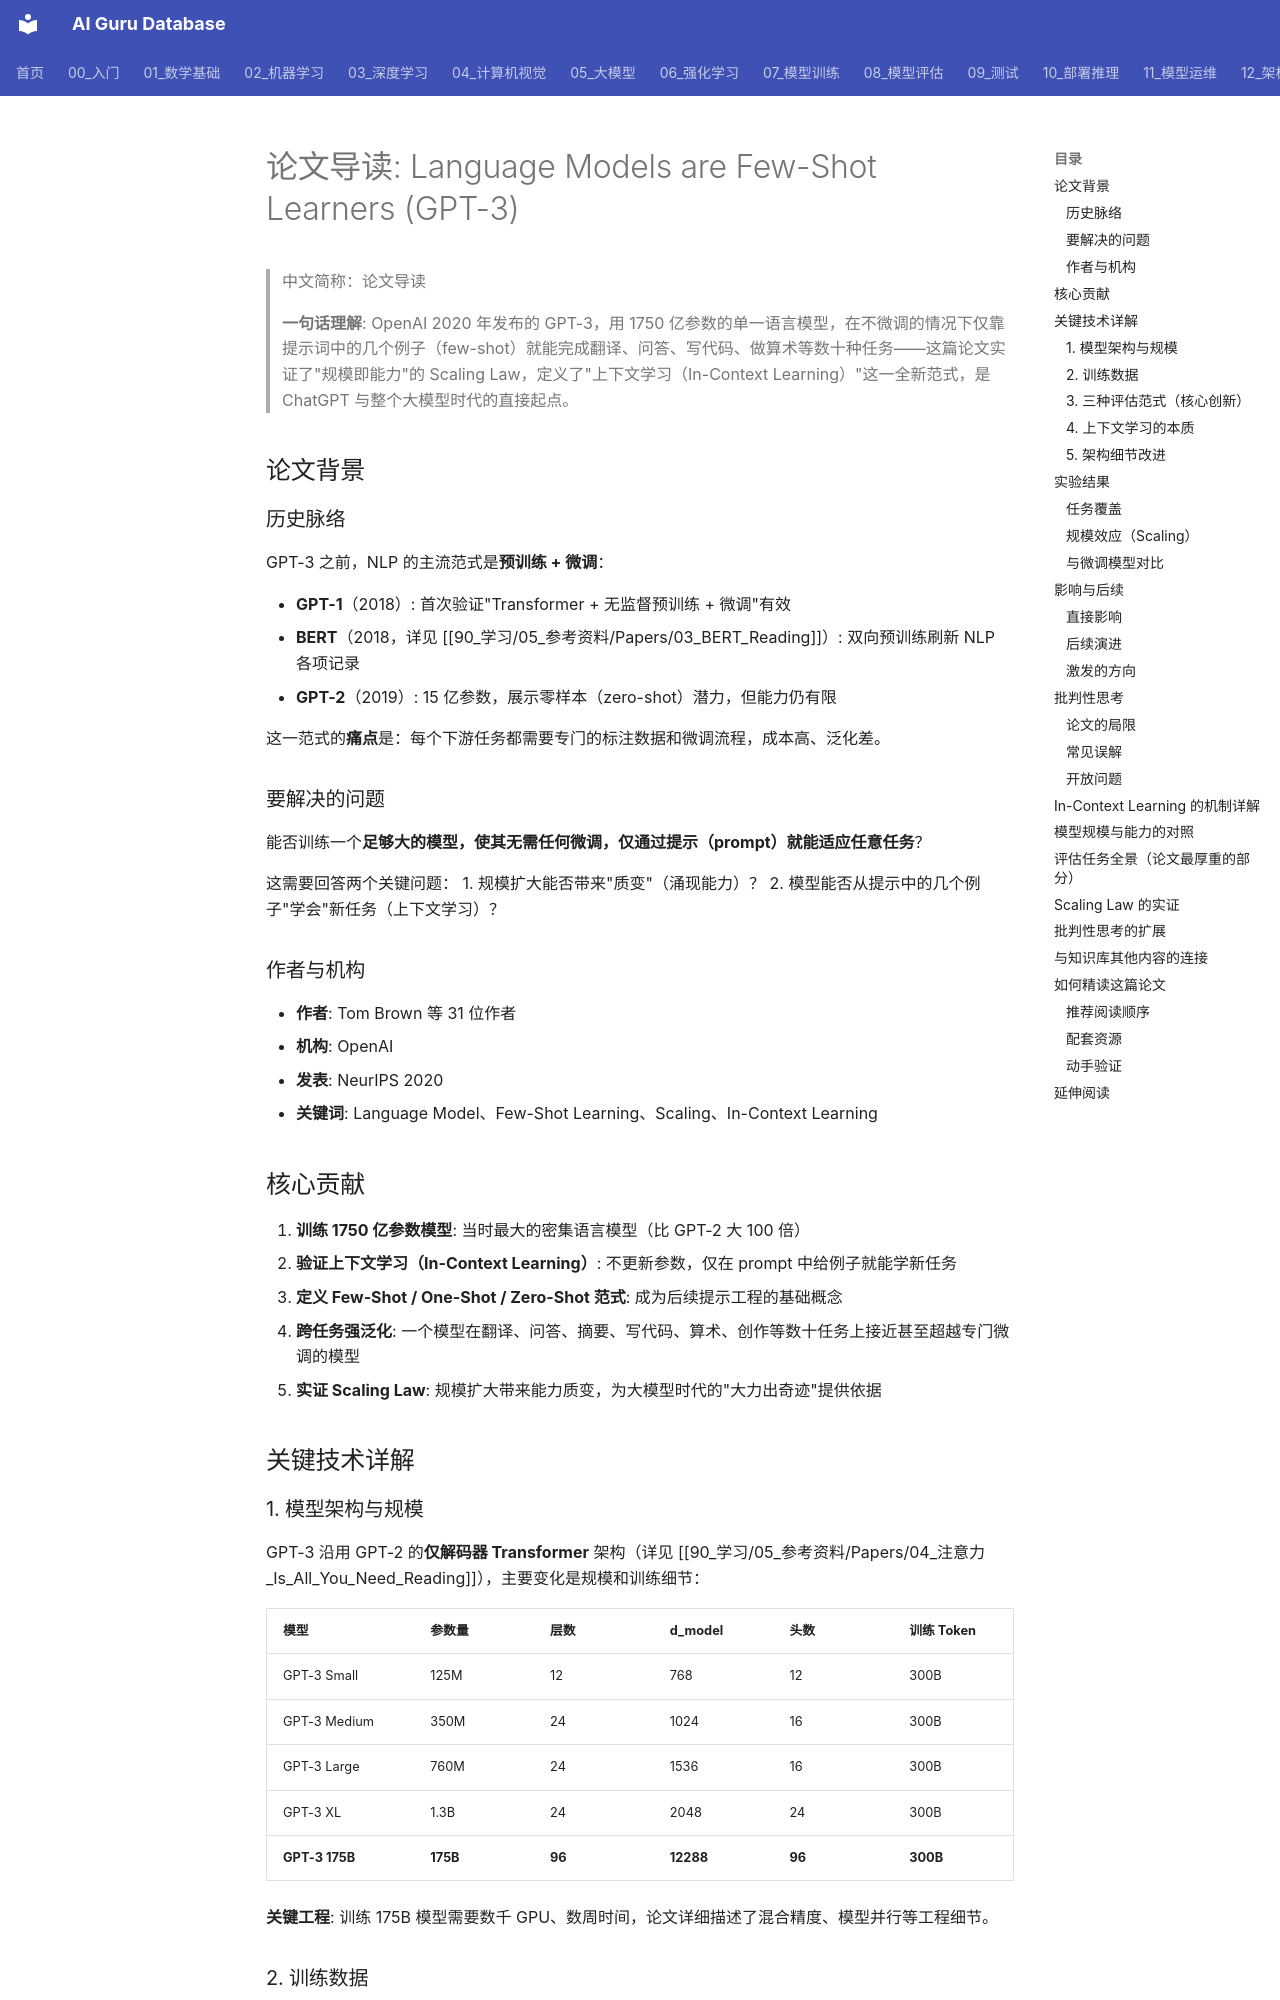

repository: ai-guru-global/ai-guru-database · page: 90_学习/05_参考资料/Papers/02_GPT3_Reading/index.html · generator: mkdocs

---
title: "论文导读: Language Models are Few-Shot Learners (GPT-3)"
category: "-references-papers"
tags:
  - paper
  - reading-guide
  - gpt3
  - llm
  - scaling
  - few-shot
  - brown
  - openai
  - foundational
summary: "Brown et al. (2020)《Language Models are Few-Shot Learners》论文导读 — 提出 1750 亿参数的 GPT-3，验证规模法则与上下文学习（In-Context Learning），开启大模型时代，是 ChatGPT 的直接前身。"
sources:
  - "https://arxiv.org/abs/2005.14165"
created: 2026-07-23
updated: 2026-07-23
lifecycle: reviewed
tier: supporting
aliases:
  - "GPT-3 Paper"
  - "Language Models are Few-Shot Learners"

name_zh: "论文导读"
---
# 论文导读: Language Models are Few-Shot Learners (GPT-3)

> 中文简称：论文导读

> **一句话理解**: OpenAI 2020 年发布的 GPT-3，用 1750 亿参数的单一语言模型，在不微调的情况下仅靠提示词中的几个例子（few-shot）就能完成翻译、问答、写代码、做算术等数十种任务——这篇论文实证了"规模即能力"的 Scaling Law，定义了"上下文学习（In-Context Learning）"这一全新范式，是 ChatGPT 与整个大模型时代的直接起点。

## 论文背景

### 历史脉络

GPT-3 之前，NLP 的主流范式是**预训练 + 微调**：

- **GPT-1**（2018）: 首次验证"Transformer + 无监督预训练 + 微调"有效
- **BERT**（2018，详见 [[90_学习/05_参考资料/Papers/03_BERT_Reading]]）: 双向预训练刷新 NLP 各项记录
- **GPT-2**（2019）: 15 亿参数，展示零样本（zero-shot）潜力，但能力仍有限

这一范式的**痛点**是：每个下游任务都需要专门的标注数据和微调流程，成本高、泛化差。

### 要解决的问题

能否训练一个**足够大的模型，使其无需任何微调，仅通过提示（prompt）就能适应任意任务**？

这需要回答两个关键问题：
1. 规模扩大能否带来"质变"（涌现能力）？
2. 模型能否从提示中的几个例子"学会"新任务（上下文学习）？

### 作者与机构

- **作者**: Tom Brown 等 31 位作者
- **机构**: OpenAI
- **发表**: NeurIPS 2020
- **关键词**: Language Model、Few-Shot Learning、Scaling、In-Context Learning

## 核心贡献

1. **训练 1750 亿参数模型**: 当时最大的密集语言模型（比 GPT-2 大 100 倍）
2. **验证上下文学习（In-Context Learning）**: 不更新参数，仅在 prompt 中给例子就能学新任务
3. **定义 Few-Shot / One-Shot / Zero-Shot 范式**: 成为后续提示工程的基础概念
4. **跨任务强泛化**: 一个模型在翻译、问答、摘要、写代码、算术、创作等数十任务上接近甚至超越专门微调的模型
5. **实证 Scaling Law**: 规模扩大带来能力质变，为大模型时代的"大力出奇迹"提供依据

## 关键技术详解
